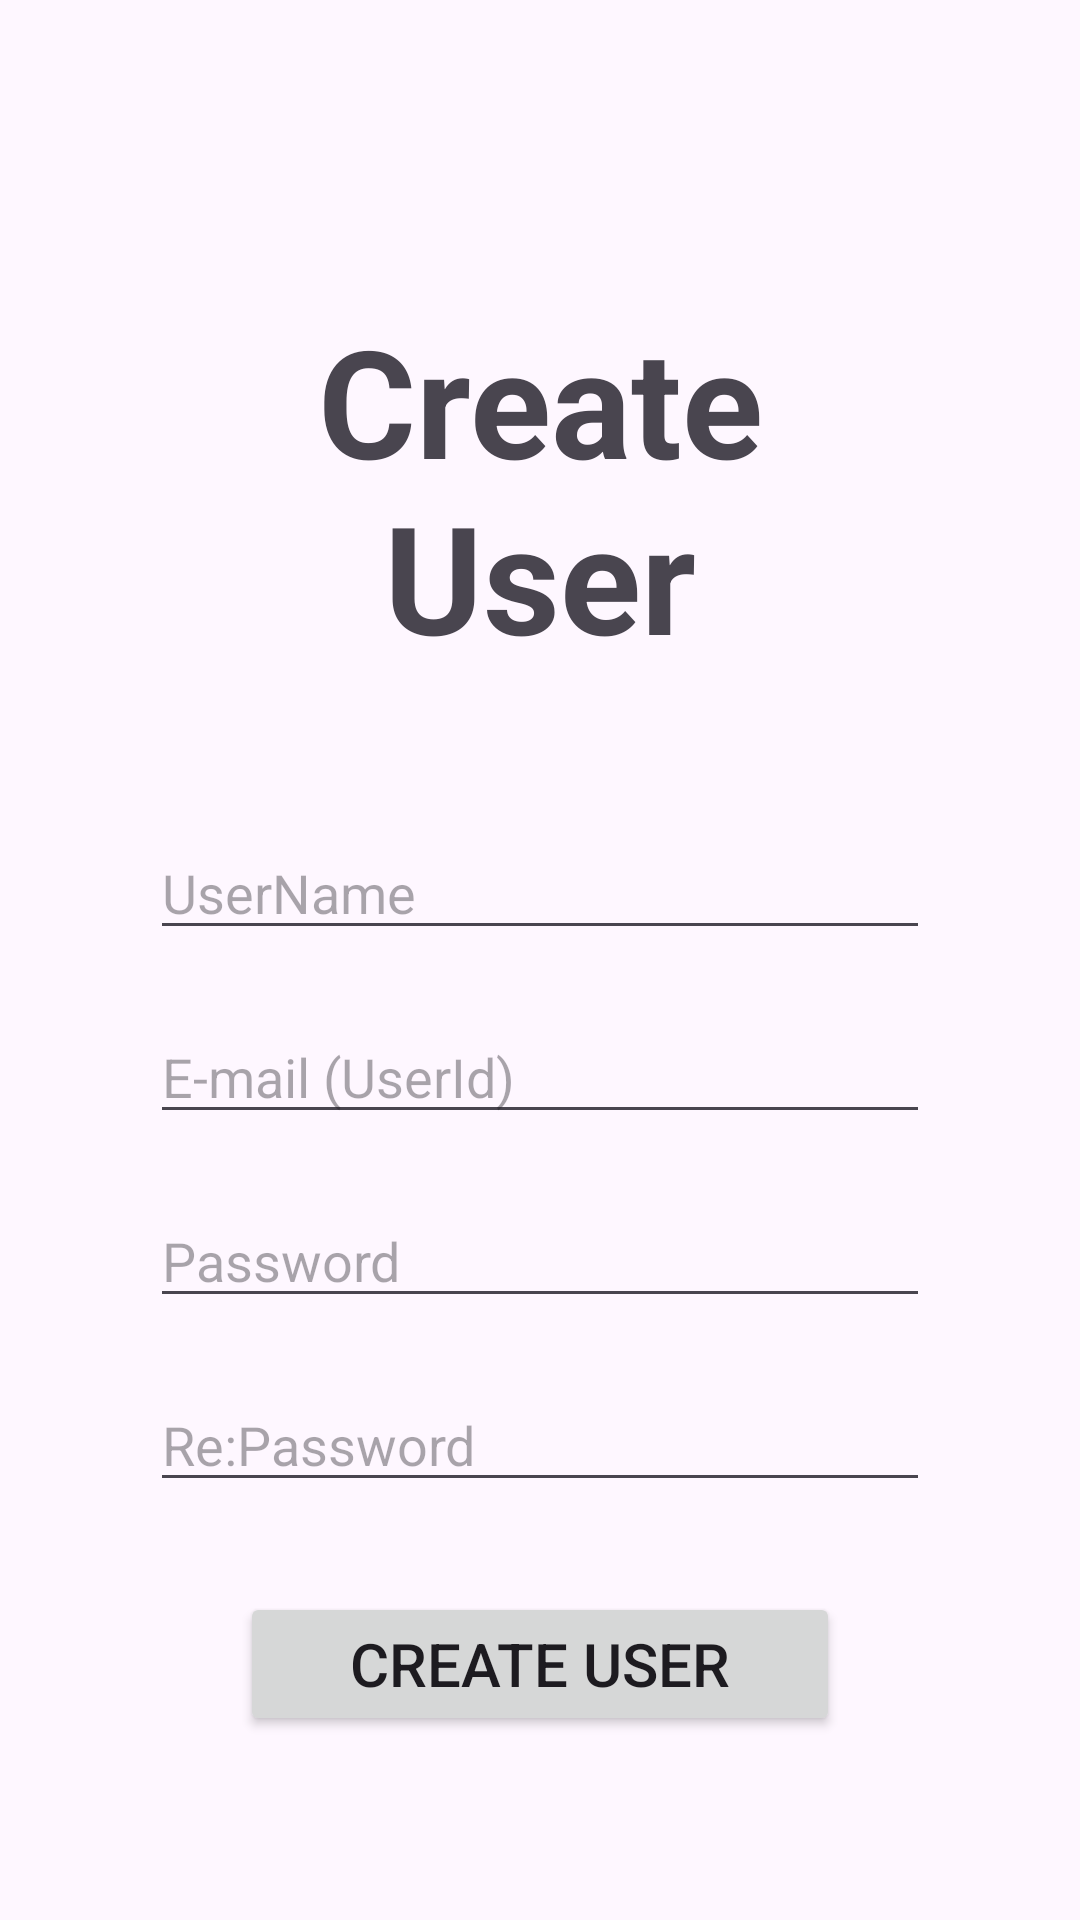

Android layout source for this screen:
<!-- AndroidManifest.xml: application theme Theme.WhisperClient -->
<!-- res/layout/activity_create_user.xml -->
<?xml version="1.0" encoding="utf-8"?>
<LinearLayout xmlns:android="http://schemas.android.com/apk/res/android"
    xmlns:app="http://schemas.android.com/apk/res-auto"
    xmlns:tools="http://schemas.android.com/tools"
    android:layout_width="match_parent"
    android:layout_height="match_parent"
    android:orientation="vertical"
    android:padding="50dp"
    tools:context=".CreateUserActivity">

    <TextView
        android:id="@+id/createUserText"
        android:layout_width="match_parent"
        android:layout_height="wrap_content"
        android:layout_marginTop="50dp"
        android:layout_marginBottom="50dp"
        android:gravity="center"
        android:text="Create User"
        android:textSize="50dp"
        android:textStyle="bold" />

    <EditText
        android:id="@+id/userNameEdit"
        android:layout_width="match_parent"
        android:layout_height="wrap_content"
        android:layout_marginBottom="20dp"
        android:ems="10"
        android:hint="UserName"
        android:inputType="text" />

    <EditText
        android:id="@+id/userIdEdit"
        android:layout_width="match_parent"
        android:layout_height="wrap_content"
        android:layout_marginBottom="20dp"
        android:ems="10"
        android:hint="E-mail (UserId)"
        android:inputType="text" />

    <EditText
        android:id="@+id/passwordEdit"
        android:layout_width="match_parent"
        android:layout_height="wrap_content"
        android:layout_marginBottom="20dp"
        android:ems="10"
        android:hint="Password"
        android:inputType="textPassword" />

    <EditText
        android:id="@+id/rePasswordEdit"
        android:layout_width="match_parent"
        android:layout_height="wrap_content"
        android:layout_marginBottom="30dp"
        android:ems="10"
        android:hint="Re:Password"
        android:inputType="textPassword" />

    <Button
        android:id="@+id/createButton"
        android:layout_width="200dp"
        android:layout_height="wrap_content"
        android:layout_gravity="center"
        android:layout_marginBottom="10dp"
        android:text="Create User"
        android:textSize="20dp" />

    <Button
        android:id="@+id/cancelButton"
        android:layout_width="200dp"
        android:layout_height="wrap_content"
        android:layout_gravity="center"
        android:text="Cancel"
        android:textSize="20dp" />

</LinearLayout>
<!-- resources referenced by this layout -->
<resources>
  <style name="Theme.WhisperClient" parent="Base.Theme.WhisperClient" />
  <style name="Base.Theme.WhisperClient" parent="Theme.Material3.DayNight.NoActionBar">
          
          
      </style>
</resources>
